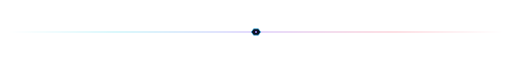
t = 0.00 s
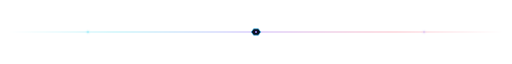
t = 0.65 s
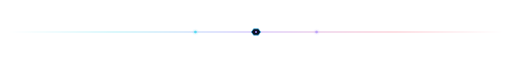
t = 1.95 s
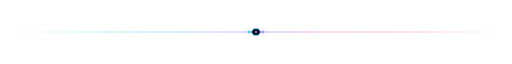
t = 2.60 s
t = 3.25 s: frame unchanged from t = 1.95 s, image omitted
t = 4.55 s: frame unchanged from t = 0.65 s, image omitted

The animated SVG that drew these frames (rendered in a browser with its animation timeline set to each time). Animation: 4 SMIL elements (animate=4); one cycle of 5.20 s, repeats indefinitely.

<svg xmlns="http://www.w3.org/2000/svg" viewBox="0 0 1200 26" width="100%" role="presentation">
  <defs>
    <linearGradient id="divLine" gradientUnits="userSpaceOnUse" x1="20" y1="13" x2="1180" y2="13">
      <stop offset="0%" stop-color="#22D3EE" stop-opacity="0"/>
      <stop offset="22%" stop-color="#22D3EE" stop-opacity="0.65"/>
      <stop offset="50%" stop-color="#8B5CF6" stop-opacity="0.9"/>
      <stop offset="78%" stop-color="#F43F5E" stop-opacity="0.65"/>
      <stop offset="100%" stop-color="#F43F5E" stop-opacity="0"/>
    </linearGradient>
    <filter id="dotGlow" x="-100%" y="-100%" width="300%" height="300%">
      <feGaussianBlur stdDeviation="2.5" result="b"/>
      <feMerge>
        <feMergeNode in="b"/>
        <feMergeNode in="SourceGraphic"/>
      </feMerge>
    </filter>
  </defs>

  <rect x="20" y="12.2" width="1160" height="1.6" rx="0.8" fill="url(#divLine)"/>

  <!-- Center Molecular Hexagon Emblem -->
  <g transform="translate(600, 13)">
    <polygon points="-11,0 -5.5,-7.5 5.5,-7.5 11,0 5.5,7.5 -5.5,7.5" fill="#0B1224" stroke="#38BDF8" stroke-width="1.5"/>
    <circle cx="0" cy="0" r="2.4" fill="#A78BFA"/>
  </g>

  <!-- Traveling Light Pulses -->
  <circle cx="300" cy="13" r="2.8" fill="#22D3EE" filter="url(#dotGlow)">
    <animate attributeName="cx" values="80;584;80" dur="5.2s" repeatCount="indefinite"/>
    <animate attributeName="opacity" values="0;0.95;0" dur="5.2s" repeatCount="indefinite"/>
  </circle>
  <circle cx="900" cy="13" r="2.8" fill="#A78BFA" filter="url(#dotGlow)">
    <animate attributeName="cx" values="1120;616;1120" dur="5.2s" repeatCount="indefinite"/>
    <animate attributeName="opacity" values="0;0.95;0" dur="5.2s" repeatCount="indefinite"/>
  </circle>
</svg>
